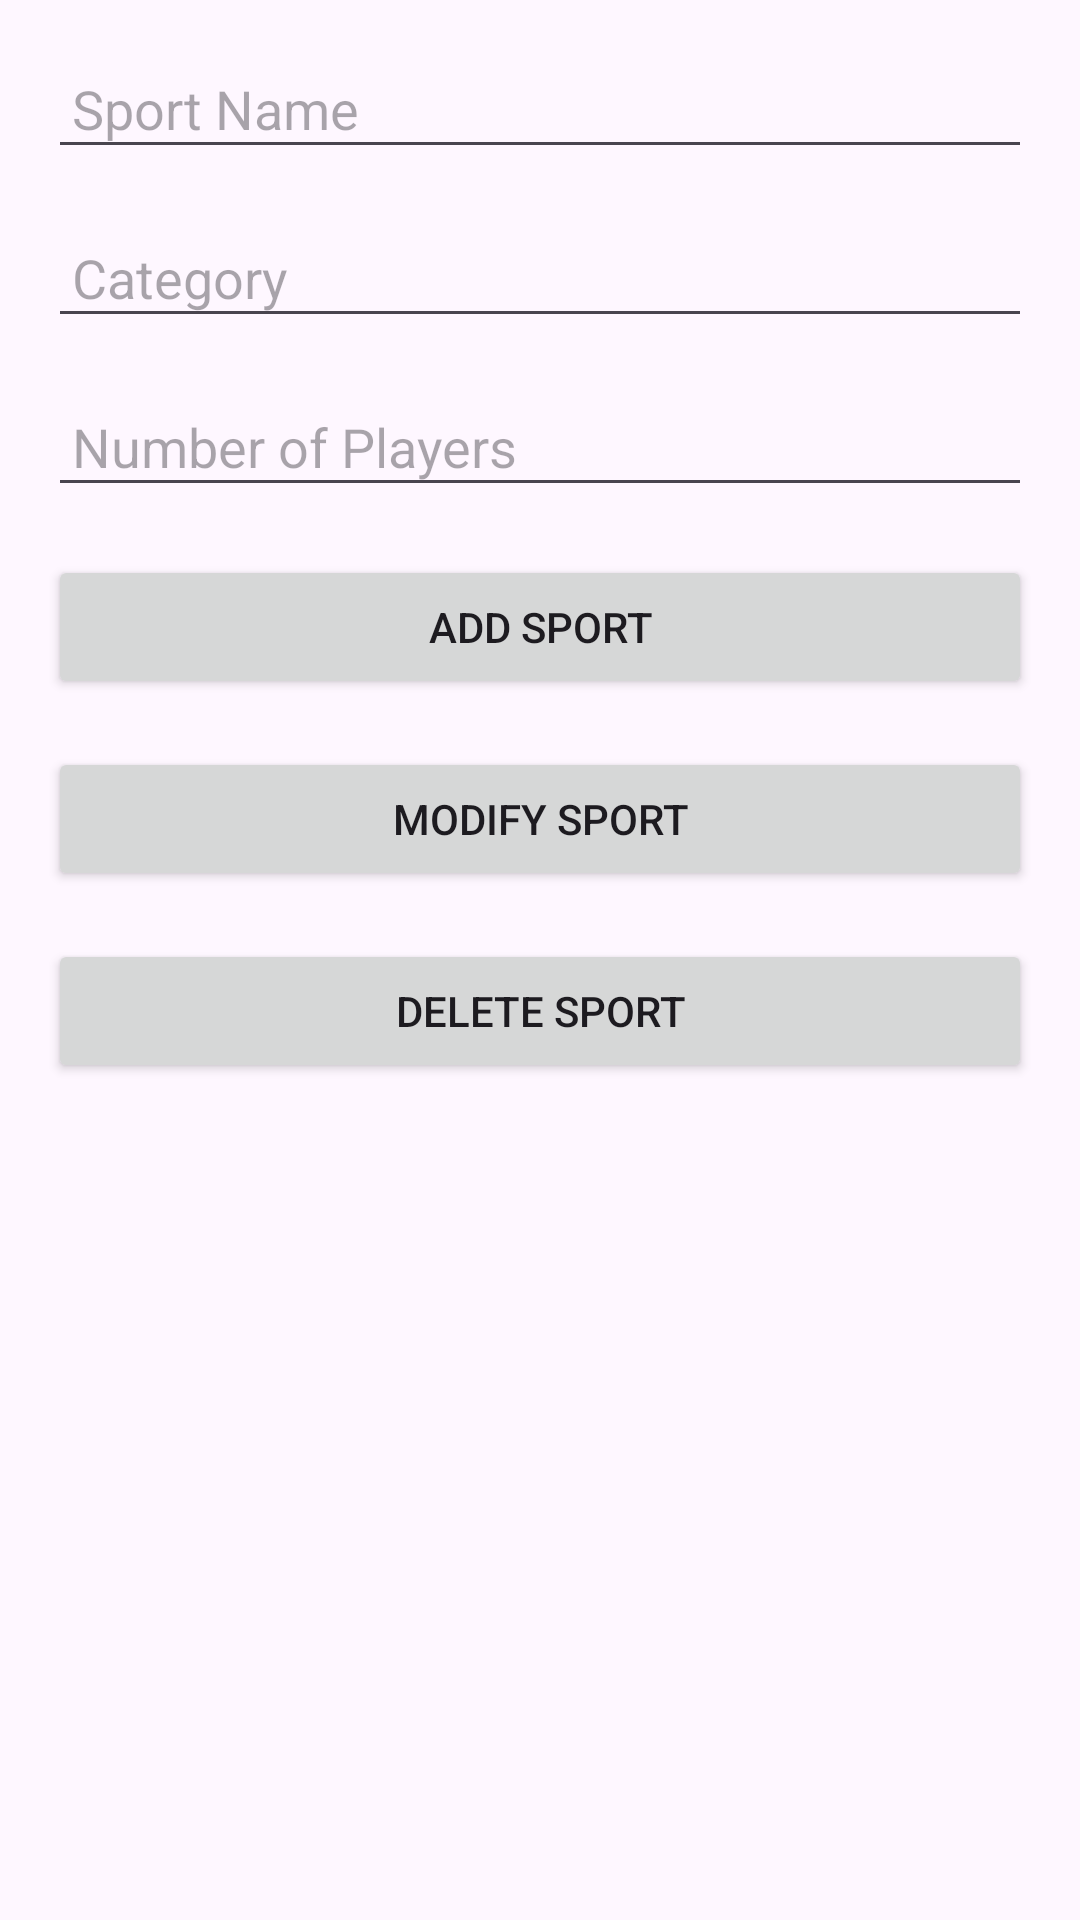

Layout XML and referenced resources for this Android screen:
<!-- AndroidManifest.xml: application theme Theme.TP3_BDD -->
<!-- res/layout/activity_main.xml -->
<RelativeLayout xmlns:android="http://schemas.android.com/apk/res/android"
    android:layout_width="match_parent"
    android:layout_height="wrap_content"
    android:padding="16dp">

    <EditText
        android:id="@+id/name_input"
        android:layout_width="match_parent"
        android:layout_height="wrap_content"
        android:hint="Sport Name"
        android:inputType="text"
        android:padding="8dp" />

    <EditText
        android:id="@+id/category_input"
        android:layout_width="match_parent"
        android:layout_height="wrap_content"
        android:layout_below="@id/name_input"
        android:layout_marginTop="16dp"
        android:hint="Category"
        android:inputType="text"
        android:padding="8dp" />

    <EditText
        android:id="@+id/number_of_players_input"
        android:layout_width="match_parent"
        android:layout_height="wrap_content"
        android:layout_below="@id/category_input"
        android:layout_marginTop="16dp"
        android:hint="Number of Players"
        android:inputType="number"
        android:padding="8dp" />

    <Button
        android:id="@+id/add_sports_button"
        android:layout_width="match_parent"
        android:layout_height="wrap_content"
        android:layout_below="@id/number_of_players_input"
        android:layout_marginTop="16dp"
        android:text="Add Sport" />

    <Button
        android:id="@+id/modify_sports_button"
        android:layout_width="match_parent"
        android:layout_height="wrap_content"
        android:layout_below="@id/add_sports_button"
        android:layout_marginTop="16dp"
        android:text="Modify Sport" />

    <Button
        android:id="@+id/delete_sports_button"
        android:layout_width="match_parent"
        android:layout_height="wrap_content"
        android:layout_below="@id/modify_sports_button"
        android:layout_marginTop="16dp"
        android:text="Delete Sport" />

    <ListView
        android:id="@+id/sports_list_view"
        android:layout_width="match_parent"
        android:layout_height="wrap_content"
        android:layout_below="@id/delete_sports_button"
        android:layout_marginTop="16dp" />
</RelativeLayout>
<!-- resources referenced by this layout -->
<resources>
  <style name="Theme.TP3_BDD" parent="Base.Theme.TP3_BDD" />
  <style name="Base.Theme.TP3_BDD" parent="Theme.Material3.DayNight.NoActionBar">
          
          <item name="colorPrimary">@color/blue</item>
      </style>
  <color name="blue">#43a464</color>
</resources>
